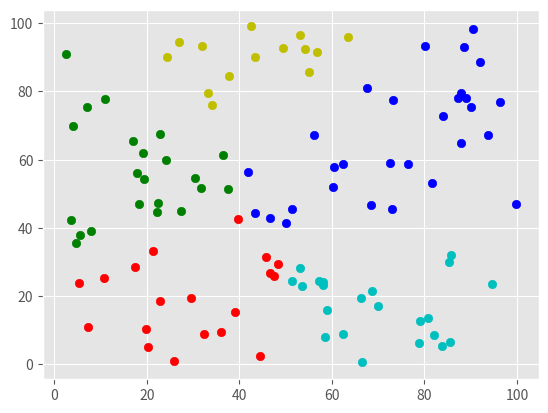

Source code (Python):
import matplotlib.pyplot as plt
from matplotlib import style
style.use('ggplot')
import numpy as np 


def update_data(X,X1):
	return np.vstack((X,X1))

class K_means:
	def __init__(self,k=10,tol=.001,max_iter=10):
		self.k=k
		self.tol=tol
		self.max_iter=max_iter


	def fit(self,data):
		self.centroids={}

		for i in range(self.k):
			self.centroids[i]=data[i]

		for i in range(self.max_iter):
			self.classifications={}

			for i in range(self.k):
				self.classifications[i]=[]
			
			for featureset in data:
				
				distances=[np.linalg.norm(featureset-self.centroids[centroid]) for centroid in self.centroids]
				classification = distances.index(min(distances))
				self.classifications[classification].append(featureset)

			prev_centroids=dict(self.centroids)

			for classification in self.classifications:
				self.centroids[classification] = np.average(self.classifications[classification],axis=0)

			optimized=True

			for c in self.centroids:
				original_centroid=prev_centroids[c]
				current_centroid=self.centroids[c]

				if np.sum((current_centroid-original_centroid)/original_centroid*100.0)>self.tol:
					optimized = False

			if optimized:
				break

	def predict(self,data):

		distances=[np.linalg.norm(data-self.centroids[centroid]) for centroid in self.centroids]
		classification = distances.index(min(distances))
		return classification
		

if __name__ == '__main__':

	sample_size=100
	amplifier=100

	X=np.random.random((sample_size,2))*amplifier

	number_of_classes=6

	clf=K_means(k=number_of_classes)
	clf.fit(X)

	classes_color_number=clf.k
	colors=classes_color_number*["g","r","b","y","c","b","k"]

	

	for el in clf.classifications:
		plt.scatter(clf.centroids[el][0],clf.centroids[el][1],color=colors[el])
		for element in clf.classifications[el]:
			plt.scatter(element[0],element[1],color=colors[el])
	
	plt.show()







